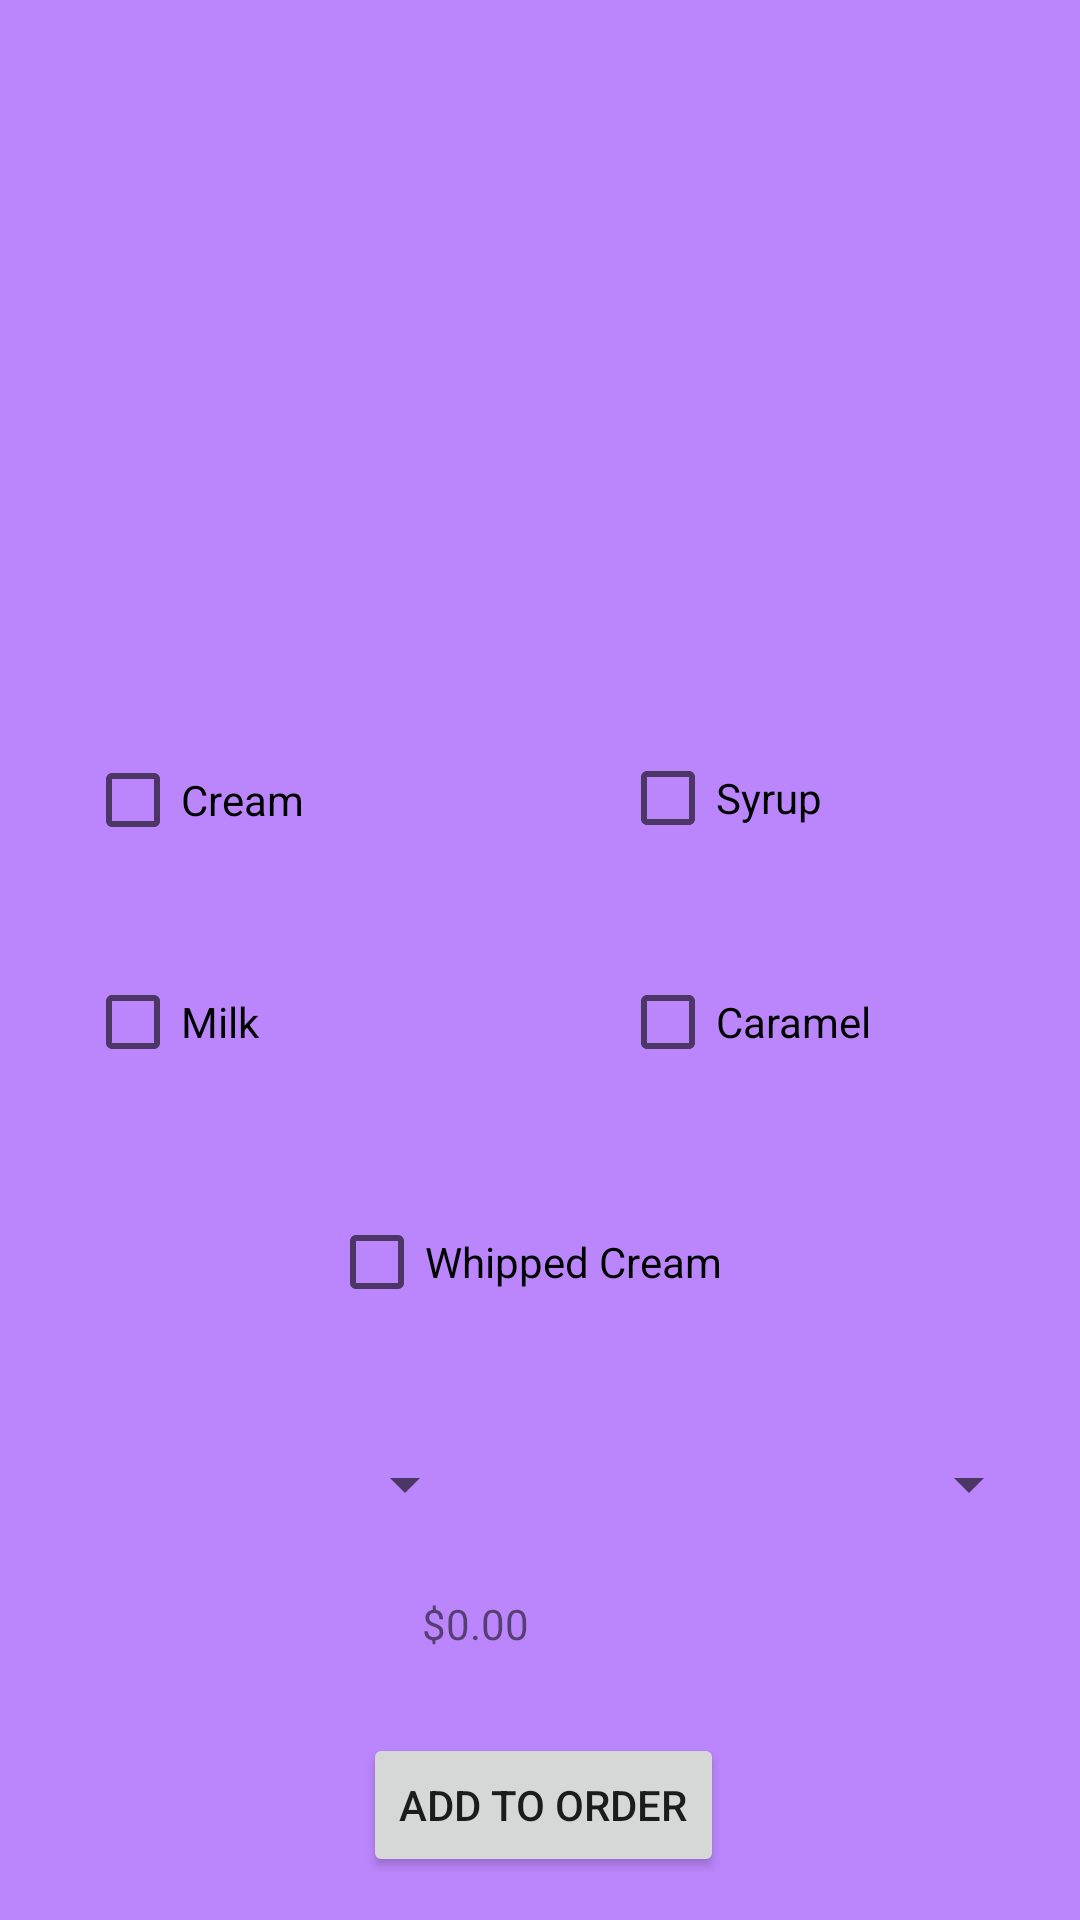

The Android layout XML behind this screen, and the referenced resources:
<!-- AndroidManifest.xml: application theme Theme.AndroidRUCafe -->
<!-- res/layout/activity_coffee.xml -->
<?xml version="1.0" encoding="utf-8"?>
<androidx.constraintlayout.widget.ConstraintLayout xmlns:android="http://schemas.android.com/apk/res/android"
    xmlns:app="http://schemas.android.com/apk/res-auto"
    xmlns:tools="http://schemas.android.com/tools"
    android:layout_width="match_parent"
    android:layout_height="match_parent"
    android:background="@color/purple_200"
    tools:context=".CoffeeActivity">

    <ImageView
        android:id="@+id/coffeeImage"
        android:layout_width="wrap_content"
        android:layout_height="wrap_content"
        app:layout_constraintBottom_toBottomOf="parent"
        app:layout_constraintEnd_toEndOf="parent"
        app:layout_constraintHorizontal_bias="0.496"
        app:layout_constraintStart_toStartOf="parent"
        app:layout_constraintTop_toTopOf="parent"
        app:layout_constraintVertical_bias="0.065"
        app:srcCompat="@drawable/coffee" />

    <Spinner
        android:id="@+id/sizeCoffee"
        android:layout_width="146dp"
        android:layout_height="51dp"
        android:minHeight="48dp"
        app:layout_constraintBottom_toBottomOf="parent"
        app:layout_constraintEnd_toEndOf="parent"
        app:layout_constraintHorizontal_bias="0.06"
        app:layout_constraintStart_toStartOf="parent"
        app:layout_constraintTop_toTopOf="parent"
        app:layout_constraintVertical_bias="0.797"
        tools:ignore="SpeakableTextPresentCheck" />

    <Spinner
        android:id="@+id/quantityCoffee"
        android:layout_width="146dp"
        android:layout_height="51dp"
        android:minHeight="48dp"
        app:layout_constraintBottom_toBottomOf="parent"
        app:layout_constraintEnd_toEndOf="parent"
        app:layout_constraintHorizontal_bias="0.939"
        app:layout_constraintStart_toStartOf="parent"
        app:layout_constraintTop_toTopOf="parent"
        app:layout_constraintVertical_bias="0.797"
        tools:ignore="SpeakableTextPresentCheck" />

    <CheckBox
        android:id="@+id/cream"
        android:layout_width="140dp"
        android:layout_height="48dp"
        android:onClick="creamCheckBox"
        android:text="@string/cream"
        app:layout_constraintBottom_toBottomOf="parent"
        app:layout_constraintEnd_toEndOf="parent"
        app:layout_constraintHorizontal_bias="0.129"
        app:layout_constraintStart_toStartOf="parent"
        app:layout_constraintTop_toTopOf="parent"
        app:layout_constraintVertical_bias="0.41" />

    <CheckBox
        android:id="@+id/milk"
        android:layout_width="140dp"
        android:layout_height="48dp"
        android:onClick="milkCheckBox"
        android:text="@string/milk"
        app:layout_constraintBottom_toBottomOf="parent"
        app:layout_constraintEnd_toEndOf="parent"
        app:layout_constraintHorizontal_bias="0.129"
        app:layout_constraintStart_toStartOf="parent"
        app:layout_constraintTop_toTopOf="parent"
        app:layout_constraintVertical_bias="0.535" />

    <CheckBox
        android:id="@+id/whippedCream"
        android:layout_width="140dp"
        android:layout_height="48dp"
        android:onClick="whippedCreamCheckBox"
        android:text="@string/whipped_cream"
        app:layout_constraintBottom_toBottomOf="parent"
        app:layout_constraintEnd_toEndOf="parent"
        app:layout_constraintHorizontal_bias="0.498"
        app:layout_constraintStart_toStartOf="parent"
        app:layout_constraintTop_toTopOf="parent"
        app:layout_constraintVertical_bias="0.67" />

    <CheckBox
        android:id="@+id/caramel"
        android:layout_width="140dp"
        android:layout_height="48dp"
        android:onClick="caramelCheckBox"
        android:text="@string/caramel"
        app:layout_constraintBottom_toBottomOf="parent"
        app:layout_constraintEnd_toEndOf="parent"
        app:layout_constraintHorizontal_bias="0.94"
        app:layout_constraintStart_toStartOf="parent"
        app:layout_constraintTop_toTopOf="parent"
        app:layout_constraintVertical_bias="0.535" />

    <CheckBox
        android:id="@+id/syrup"
        android:layout_width="140dp"
        android:layout_height="48dp"
        android:onClick="syrupCheckBox"
        android:text="@string/syrup"
        app:layout_constraintBottom_toBottomOf="parent"
        app:layout_constraintEnd_toEndOf="parent"
        app:layout_constraintHorizontal_bias="0.94"
        app:layout_constraintStart_toStartOf="parent"
        app:layout_constraintTop_toTopOf="parent"
        app:layout_constraintVertical_bias="0.409" />

    <TextView
        android:id="@+id/subtotal"
        android:layout_width="106dp"
        android:layout_height="38dp"
        android:text="@string/startSubtotal"
        app:layout_constraintBottom_toBottomOf="parent"
        app:layout_constraintEnd_toEndOf="parent"
        app:layout_constraintHorizontal_bias="0.554"
        app:layout_constraintStart_toStartOf="parent"
        app:layout_constraintTop_toTopOf="parent"
        app:layout_constraintVertical_bias="0.883"
        tools:ignore="TextContrastCheck" />

    <Button
        android:id="@+id/addToOrder"
        android:layout_width="wrap_content"
        android:layout_height="wrap_content"
        android:onClick="addToOrder"
        android:text="@string/addToOrder"
        app:layout_constraintBottom_toBottomOf="parent"
        app:layout_constraintEnd_toEndOf="parent"
        app:layout_constraintHorizontal_bias="0.505"
        app:layout_constraintStart_toStartOf="parent"
        app:layout_constraintTop_toTopOf="parent"
        app:layout_constraintVertical_bias="0.976" />
</androidx.constraintlayout.widget.ConstraintLayout>
<!-- resources referenced by this layout -->
<resources>
  <string name="addToOrder">Add to Order</string>
  <string name="caramel">Caramel</string>
  <string name="cream">Cream</string>
  <string name="milk">Milk</string>
  <string name="startSubtotal">$0.00</string>
  <string name="syrup">Syrup</string>
  <string name="whipped_cream">Whipped Cream</string>
  <style name="Theme.AndroidRUCafe" parent="Theme.MaterialComponents.DayNight.DarkActionBar">
          
          <item name="colorPrimary">@color/purple_500</item>
          <item name="colorPrimaryVariant">@color/purple_700</item>
          <item name="colorOnPrimary">@color/white</item>
          
          <item name="colorSecondary">@color/teal_200</item>
          <item name="colorSecondaryVariant">@color/teal_700</item>
          <item name="colorOnSecondary">@color/black</item>
          
          <item name="android:statusBarColor" tools:targetApi="l">?attr/colorPrimaryVariant</item>
          
      </style>
  <!-- not gathered from this repository: default colours our renderer supplied (Android Studio template values) -->
  <color name="purple_200">#FFBB86FC</color>
  <color name="purple_500">#FF6200EE</color>
  <color name="purple_700">#FF3700B3</color>
  <color name="teal_200">#FF03DAC5</color>
  <color name="teal_700">#FF018786</color>
  <color name="black">#FF000000</color>
  <color name="white">#FFFFFFFF</color>
</resources>
